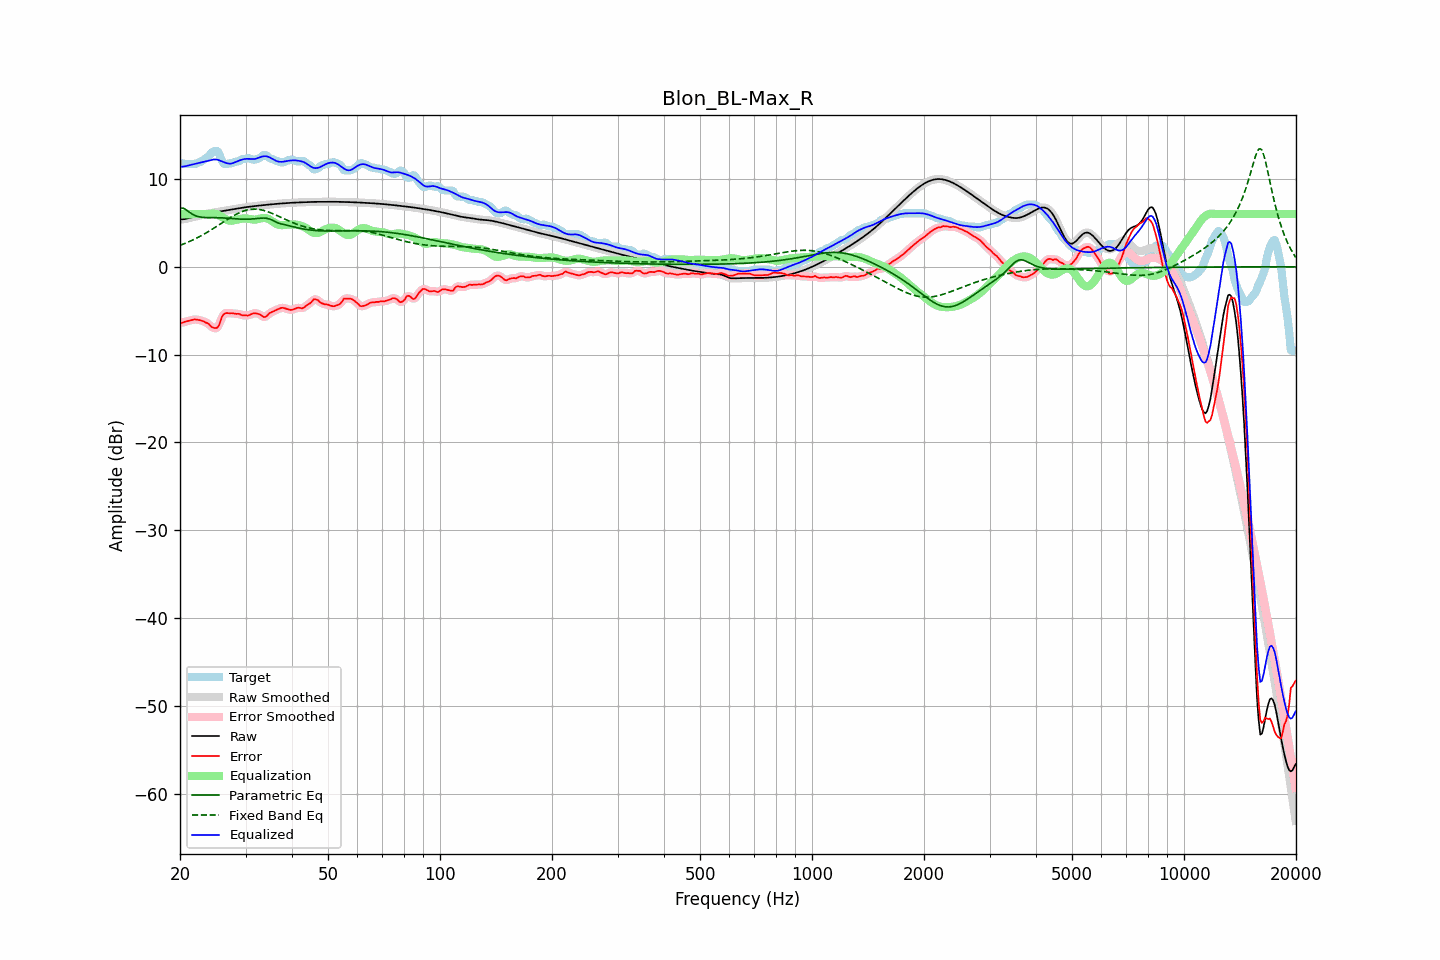

The file beside this chart, header and first rows:
frequency, raw, error, smoothed, error_smoothed, equalization, parametric_eq, fixed_band_eq, equalized_raw, equalized_smoothed, target
20.00, 5.38, -6.38, 5.39, -6.40, 6.00, 6.67, 2.44, 11.38, 11.39, 11.76
20.20, 5.40, -6.39, 5.40, -6.36, 6.00, 6.67, 2.51, 11.40, 11.40, 11.79
20.40, 5.42, -6.34, 5.41, -6.32, 6.00, 6.68, 2.58, 11.42, 11.41, 11.76
20.61, 5.43, -6.26, 5.44, -6.28, 6.00, 6.58, 2.66, 11.43, 11.44, 11.69
20.81, 5.48, -6.22, 5.48, -6.22, 6.00, 6.47, 2.73, 11.48, 11.48, 11.69
21.02, 5.52, -6.17, 5.52, -6.17, 6.00, 6.33, 2.81, 11.52, 11.52, 11.69
21.23, 5.57, -6.12, 5.57, -6.12, 6.00, 6.19, 2.89, 11.57, 11.57, 11.69
21.44, 5.62, -6.08, 5.62, -6.07, 6.00, 6.08, 2.98, 11.62, 11.62, 11.69
21.66, 5.66, -6.03, 5.66, -6.03, 6.00, 5.96, 3.06, 11.66, 11.66, 11.69
21.87, 5.71, -5.99, 5.71, -6.00, 6.00, 5.87, 3.15, 11.71, 11.71, 11.69
22.09, 5.75, -6.01, 5.75, -6.01, 6.00, 5.79, 3.24, 11.75, 11.75, 11.76
22.31, 5.79, -6.04, 5.79, -6.03, 6.00, 5.74, 3.33, 11.79, 11.79, 11.83
22.54, 5.84, -6.07, 5.84, -6.07, 6.00, 5.69, 3.43, 11.84, 11.84, 11.91
22.76, 5.88, -6.10, 5.88, -6.11, 6.00, 5.66, 3.53, 11.88, 11.88, 11.98
22.99, 5.92, -6.17, 5.92, -6.17, 6.00, 5.63, 3.63, 11.92, 11.92, 12.09
23.22, 5.97, -6.24, 5.97, -6.24, 6.00, 5.62, 3.73, 11.97, 11.97, 12.21
23.45, 6.01, -6.36, 6.01, -6.33, 6.00, 5.61, 3.83, 12.01, 12.01, 12.36
23.69, 6.05, -6.41, 6.04, -6.43, 6.00, 5.60, 3.94, 12.05, 12.04, 12.46
23.92, 6.08, -6.54, 6.08, -6.57, 6.00, 5.60, 4.05, 12.08, 12.08, 12.62
24.16, 6.12, -6.74, 6.12, -6.72, 6.02, 5.60, 4.16, 12.13, 12.13, 12.86
24.40, 6.15, -6.88, 6.15, -6.86, 6.04, 5.60, 4.27, 12.19, 12.19, 13.03
24.65, 6.18, -6.95, 6.18, -6.97, 6.05, 5.60, 4.39, 12.22, 12.22, 13.13
24.89, 6.21, -6.98, 6.21, -7.01, 6.02, 5.59, 4.50, 12.23, 12.23, 13.19
25.14, 6.24, -6.95, 6.24, -6.94, 5.96, 5.59, 4.62, 12.20, 12.20, 13.19
25.39, 6.27, -6.77, 6.27, -6.68, 5.88, 5.59, 4.74, 12.15, 12.15, 13.04
25.65, 6.30, -6.29, 6.30, -6.28, 5.79, 5.58, 4.86, 12.09, 12.09, 12.60
25.91, 6.33, -5.75, 6.33, -5.83, 5.68, 5.57, 4.98, 12.01, 12.01, 12.08
26.16, 6.36, -5.45, 6.36, -5.48, 5.57, 5.56, 5.10, 11.94, 11.94, 11.81
26.43, 6.40, -5.30, 6.39, -5.30, 5.47, 5.55, 5.22, 11.87, 11.87, 11.69
26.69, 6.43, -5.27, 6.43, -5.26, 5.38, 5.54, 5.33, 11.80, 11.80, 11.69
26.96, 6.45, -5.28, 6.45, -5.27, 5.31, 5.53, 5.45, 11.76, 11.76, 11.73
27.23, 6.48, -5.31, 6.48, -5.28, 5.26, 5.51, 5.56, 11.74, 11.74, 11.79
27.50, 6.51, -5.28, 6.51, -5.30, 5.24, 5.50, 5.67, 11.76, 11.76, 11.79
27.77, 6.54, -5.30, 6.54, -5.31, 5.27, 5.48, 5.78, 11.82, 11.82, 11.85
28.05, 6.58, -5.33, 6.58, -5.33, 5.31, 5.47, 5.88, 11.89, 11.89, 11.91
28.33, 6.61, -5.37, 6.61, -5.34, 5.36, 5.46, 5.98, 11.97, 11.97, 11.98
28.62, 6.64, -5.35, 6.64, -5.36, 5.39, 5.44, 6.08, 12.04, 12.04, 11.99
28.90, 6.67, -5.37, 6.67, -5.41, 5.43, 5.43, 6.16, 12.11, 12.11, 12.04
29.19, 6.71, -5.48, 6.71, -5.46, 5.47, 5.43, 6.24, 12.17, 12.17, 12.19
29.48, 6.73, -5.53, 6.73, -5.51, 5.49, 5.42, 6.31, 12.23, 12.23, 12.26
29.78, 6.76, -5.53, 6.76, -5.54, 5.51, 5.42, 6.38, 12.27, 12.27, 12.29
30.08, 6.79, -5.52, 6.79, -5.55, 5.50, 5.42, 6.43, 12.29, 12.29, 12.31
30.38, 6.81, -5.56, 6.81, -5.54, 5.48, 5.42, 6.48, 12.30, 12.30, 12.37
30.68, 6.84, -5.51, 6.84, -5.49, 5.45, 5.43, 6.52, 12.29, 12.29, 12.35
30.99, 6.86, -5.42, 6.86, -5.43, 5.41, 5.43, 6.55, 12.27, 12.27, 12.28
31.30, 6.88, -5.33, 6.88, -5.34, 5.38, 5.45, 6.56, 12.26, 12.26, 12.21
31.61, 6.90, -5.29, 6.90, -5.30, 5.36, 5.46, 6.57, 12.26, 12.26, 12.19
31.93, 6.93, -5.29, 6.93, -5.30, 5.37, 5.48, 6.57, 12.30, 12.30, 12.22
32.24, 6.95, -5.34, 6.95, -5.32, 5.41, 5.50, 6.56, 12.35, 12.35, 12.28
32.57, 6.97, -5.38, 6.97, -5.38, 5.46, 5.52, 6.54, 12.42, 12.42, 12.35
32.89, 6.99, -5.45, 6.99, -5.48, 5.51, 5.53, 6.51, 12.49, 12.49, 12.44
33.22, 7.01, -5.60, 7.01, -5.60, 5.54, 5.54, 6.47, 12.55, 12.55, 12.60
33.55, 7.02, -5.71, 7.02, -5.69, 5.56, 5.55, 6.42, 12.59, 12.59, 12.74
33.89, 7.04, -5.71, 7.04, -5.69, 5.55, 5.54, 6.37, 12.59, 12.59, 12.76
34.23, 7.06, -5.61, 7.06, -5.59, 5.51, 5.52, 6.31, 12.57, 12.57, 12.68
34.57, 7.08, -5.39, 7.08, -5.43, 5.44, 5.48, 6.25, 12.52, 12.52, 12.47
34.92, 7.10, -5.25, 7.10, -5.27, 5.34, 5.42, 6.18, 12.44, 12.44, 12.35
35.27, 7.12, -5.16, 7.12, -5.15, 5.23, 5.34, 6.10, 12.34, 12.34, 12.28
35.62, 7.13, -5.08, 7.13, -5.07, 5.10, 5.25, 6.03, 12.23, 12.23, 12.21
35.97, 7.15, -4.99, 7.15, -4.99, 4.98, 5.16, 5.94, 12.13, 12.13, 12.14
... 635 more rows
